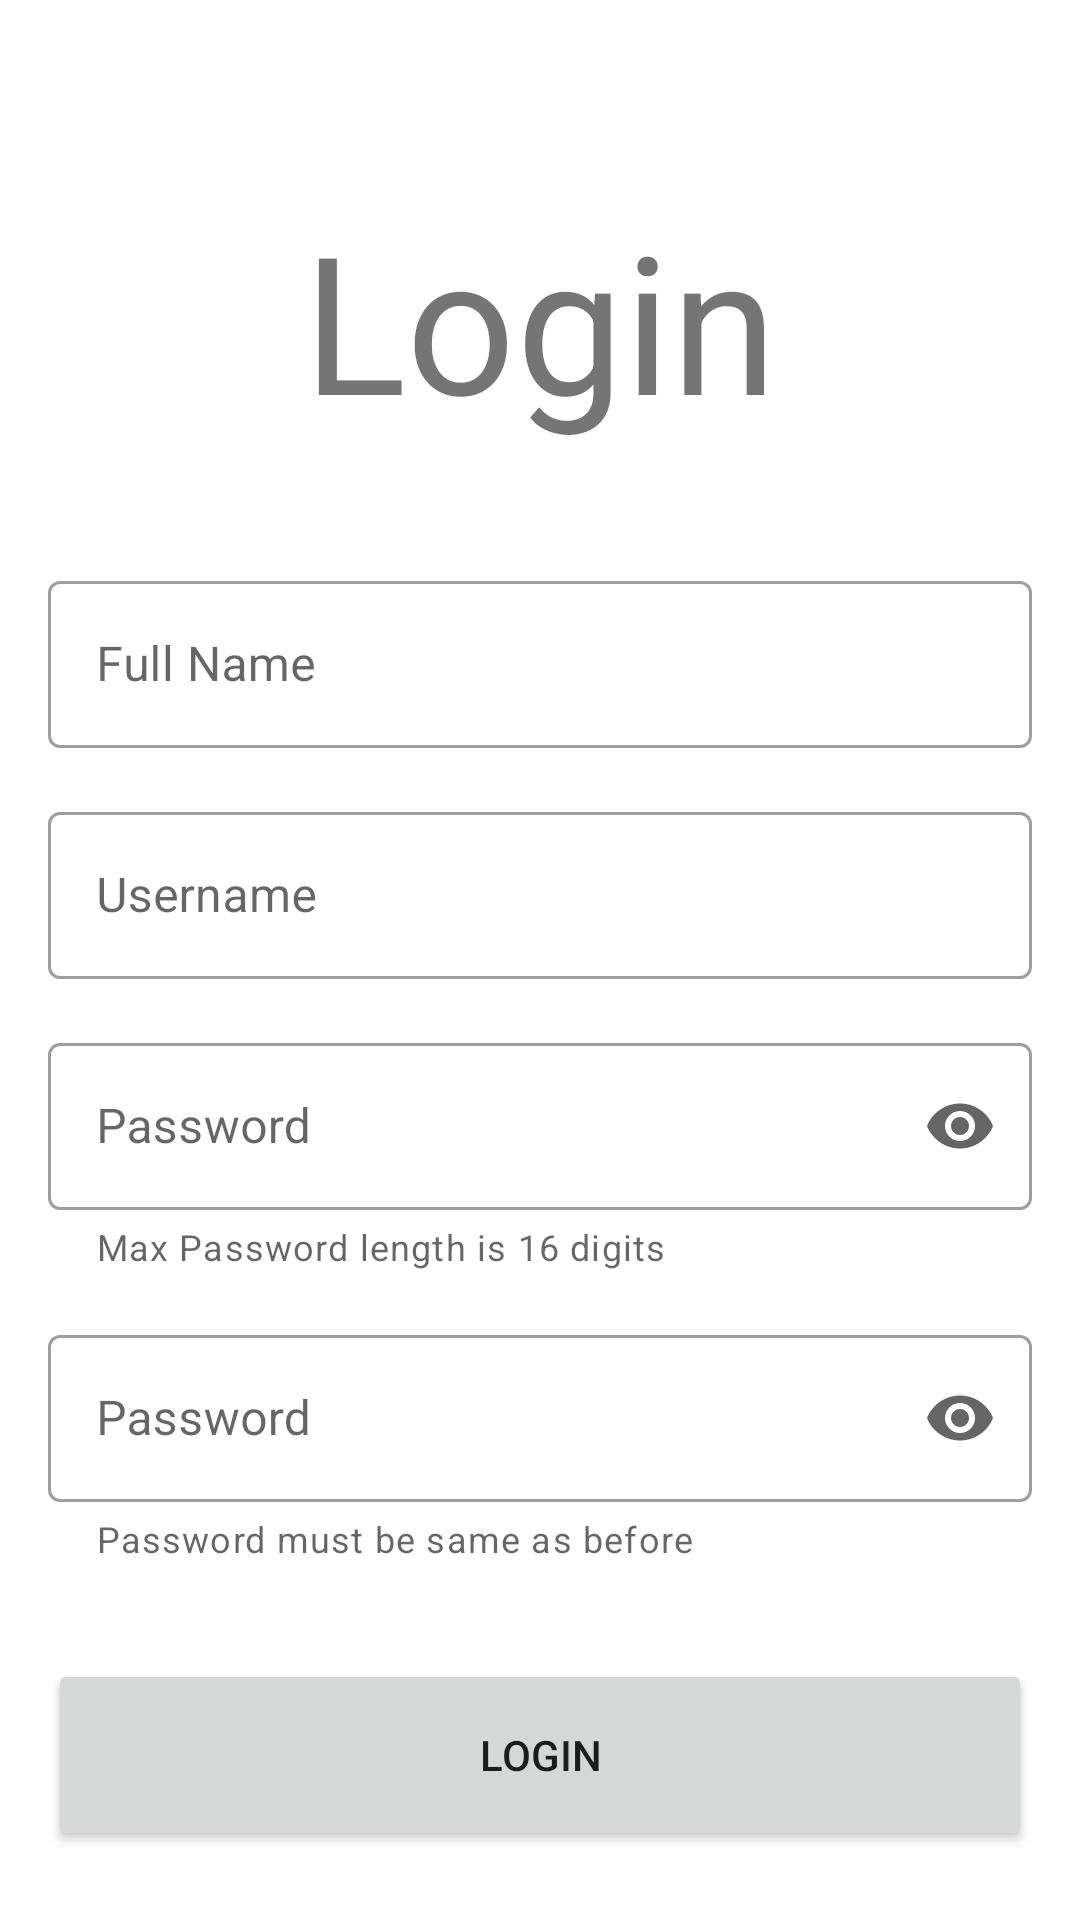

Here is an Android app screen rendered from its layout file. Give the layout XML and the strings, colors and styles it references.
<!-- AndroidManifest.xml: application theme Theme.Wings -->
<!-- res/layout/fragment_login.xml -->
<?xml version="1.0" encoding="utf-8"?>
<androidx.constraintlayout.widget.ConstraintLayout xmlns:android="http://schemas.android.com/apk/res/android"
    xmlns:app="http://schemas.android.com/apk/res-auto"
    xmlns:tools="http://schemas.android.com/tools"
    android:layout_width="match_parent"
    android:layout_height="match_parent"
    tools:context=".ui.LoginFragment">


    <TextView
        android:id="@+id/textView"
        android:layout_width="wrap_content"
        android:layout_height="wrap_content"
        android:layout_marginStart="16dp"
        android:layout_marginTop="64dp"
        android:layout_marginEnd="16dp"
        android:text="@string/login"
        android:textSize="64dp"
        app:layout_constraintEnd_toEndOf="parent"
        app:layout_constraintStart_toStartOf="parent"
        app:layout_constraintTop_toTopOf="parent" />

    <androidx.constraintlayout.widget.ConstraintLayout
        android:layout_width="match_parent"
        android:layout_height="wrap_content"
        app:layout_constraintBottom_toBottomOf="parent"
        app:layout_constraintTop_toBottomOf="@+id/textView">

        <com.google.android.material.textfield.TextInputLayout
            android:id="@+id/til_full_name"
            style="@style/Widget.MaterialComponents.TextInputLayout.OutlinedBox"
            android:layout_width="0dp"
            android:layout_height="wrap_content"
            android:layout_marginStart="16dp"
            android:layout_marginTop="16dp"
            android:layout_marginEnd="16dp"
            android:hint="@string/full_name"
            app:layout_constraintEnd_toEndOf="parent"
            app:layout_constraintStart_toStartOf="parent"
            app:layout_constraintTop_toTopOf="parent">

            <com.google.android.material.textfield.TextInputEditText
                android:id="@+id/tie_full_name"
                android:layout_width="match_parent"
                android:layout_height="wrap_content"
                android:inputType="text"
                android:maxLines="1" />
        </com.google.android.material.textfield.TextInputLayout>

        <com.google.android.material.textfield.TextInputLayout
            android:id="@+id/til_username"
            style="@style/Widget.MaterialComponents.TextInputLayout.OutlinedBox"
            android:layout_width="0dp"
            android:layout_height="wrap_content"
            android:layout_marginStart="16dp"
            android:layout_marginTop="16dp"
            android:layout_marginEnd="16dp"
            android:hint="@string/username"
            app:layout_constraintEnd_toEndOf="parent"
            app:layout_constraintStart_toStartOf="parent"
            app:layout_constraintTop_toBottomOf="@+id/til_full_name">

            <com.google.android.material.textfield.TextInputEditText
                android:id="@+id/tie_username"
                android:layout_width="match_parent"
                android:layout_height="wrap_content"
                android:inputType="text"
                android:maxLines="1" />
        </com.google.android.material.textfield.TextInputLayout>

        <com.google.android.material.textfield.TextInputLayout
            android:id="@+id/til_password"
            style="@style/Widget.MaterialComponents.TextInputLayout.OutlinedBox"
            android:layout_width="0dp"
            android:layout_height="wrap_content"
            android:layout_marginStart="16dp"
            android:layout_marginTop="16dp"
            android:layout_marginEnd="16dp"
            android:hint="@string/password"
            app:endIconMode="password_toggle"
            app:helperText="@string/password_helper"
            app:helperTextEnabled="true"
            app:layout_constraintEnd_toEndOf="parent"
            app:layout_constraintStart_toStartOf="parent"
            app:layout_constraintTop_toBottomOf="@+id/til_username">

            <com.google.android.material.textfield.TextInputEditText
                android:id="@+id/tie_password"
                android:layout_width="match_parent"
                android:layout_height="wrap_content"
                android:inputType="textPassword"
                android:maxLength="16"
                app:counterEnabled="true"
                app:counterMaxLength="16"/>
        </com.google.android.material.textfield.TextInputLayout>

        <com.google.android.material.textfield.TextInputLayout
            android:id="@+id/til_re_password"
            style="@style/Widget.MaterialComponents.TextInputLayout.OutlinedBox"
            android:layout_width="0dp"
            android:layout_height="wrap_content"
            android:layout_marginStart="16dp"
            android:layout_marginTop="16dp"
            android:layout_marginEnd="16dp"
            android:hint="@string/password"
            app:endIconMode="password_toggle"
            app:helperText="@string/password_helper_2"
            app:helperTextEnabled="true"
            app:layout_constraintEnd_toEndOf="parent"
            app:layout_constraintStart_toStartOf="parent"
            app:layout_constraintTop_toBottomOf="@+id/til_password">

            <com.google.android.material.textfield.TextInputEditText
                android:id="@+id/tie_re_password"
                android:layout_width="match_parent"
                android:layout_height="wrap_content"
                android:inputType="textPassword"
                android:maxLength="16"
                app:counterEnabled="true"
                app:counterMaxLength="16" />
        </com.google.android.material.textfield.TextInputLayout>

        <Button
            android:id="@+id/btn_submit"
            android:layout_width="0dp"
            android:layout_height="64dp"
            android:layout_marginStart="16dp"
            android:layout_marginTop="32dp"
            android:layout_marginEnd="16dp"
            android:text="@string/login"
            app:layout_constraintEnd_toEndOf="parent"
            app:layout_constraintStart_toStartOf="parent"
            app:layout_constraintTop_toBottomOf="@+id/til_re_password" />

    </androidx.constraintlayout.widget.ConstraintLayout>
</androidx.constraintlayout.widget.ConstraintLayout>
<!-- resources referenced by this layout -->
<resources>
  <string name="full_name">Full Name</string>
  <string name="login">Login</string>
  <string name="password">Password</string>
  <string name="password_helper">Max Password length is 16 digits</string>
  <string name="password_helper_2">Password must be same as before</string>
  <string name="username">Username</string>
  <style name="Theme.Wings" parent="Theme.MaterialComponents.DayNight.DarkActionBar">
          
          <item name="colorPrimary">@color/purple_500</item>
          <item name="colorPrimaryVariant">@color/purple_700</item>
          <item name="colorOnPrimary">@color/white</item>
          
          <item name="colorSecondary">@color/teal_200</item>
          <item name="colorSecondaryVariant">@color/teal_700</item>
          <item name="colorOnSecondary">@color/black</item>
          
          <item name="android:statusBarColor" tools:targetApi="l">?attr/colorPrimaryVariant</item>
          
      </style>
  <color name="purple_500">#FF6200EE</color>
  <color name="purple_700">#FF3700B3</color>
  <color name="white">#FFFFFFFF</color>
  <color name="teal_200">#FF03DAC5</color>
  <color name="teal_700">#FF018786</color>
  <color name="black">#FF000000</color>
</resources>
